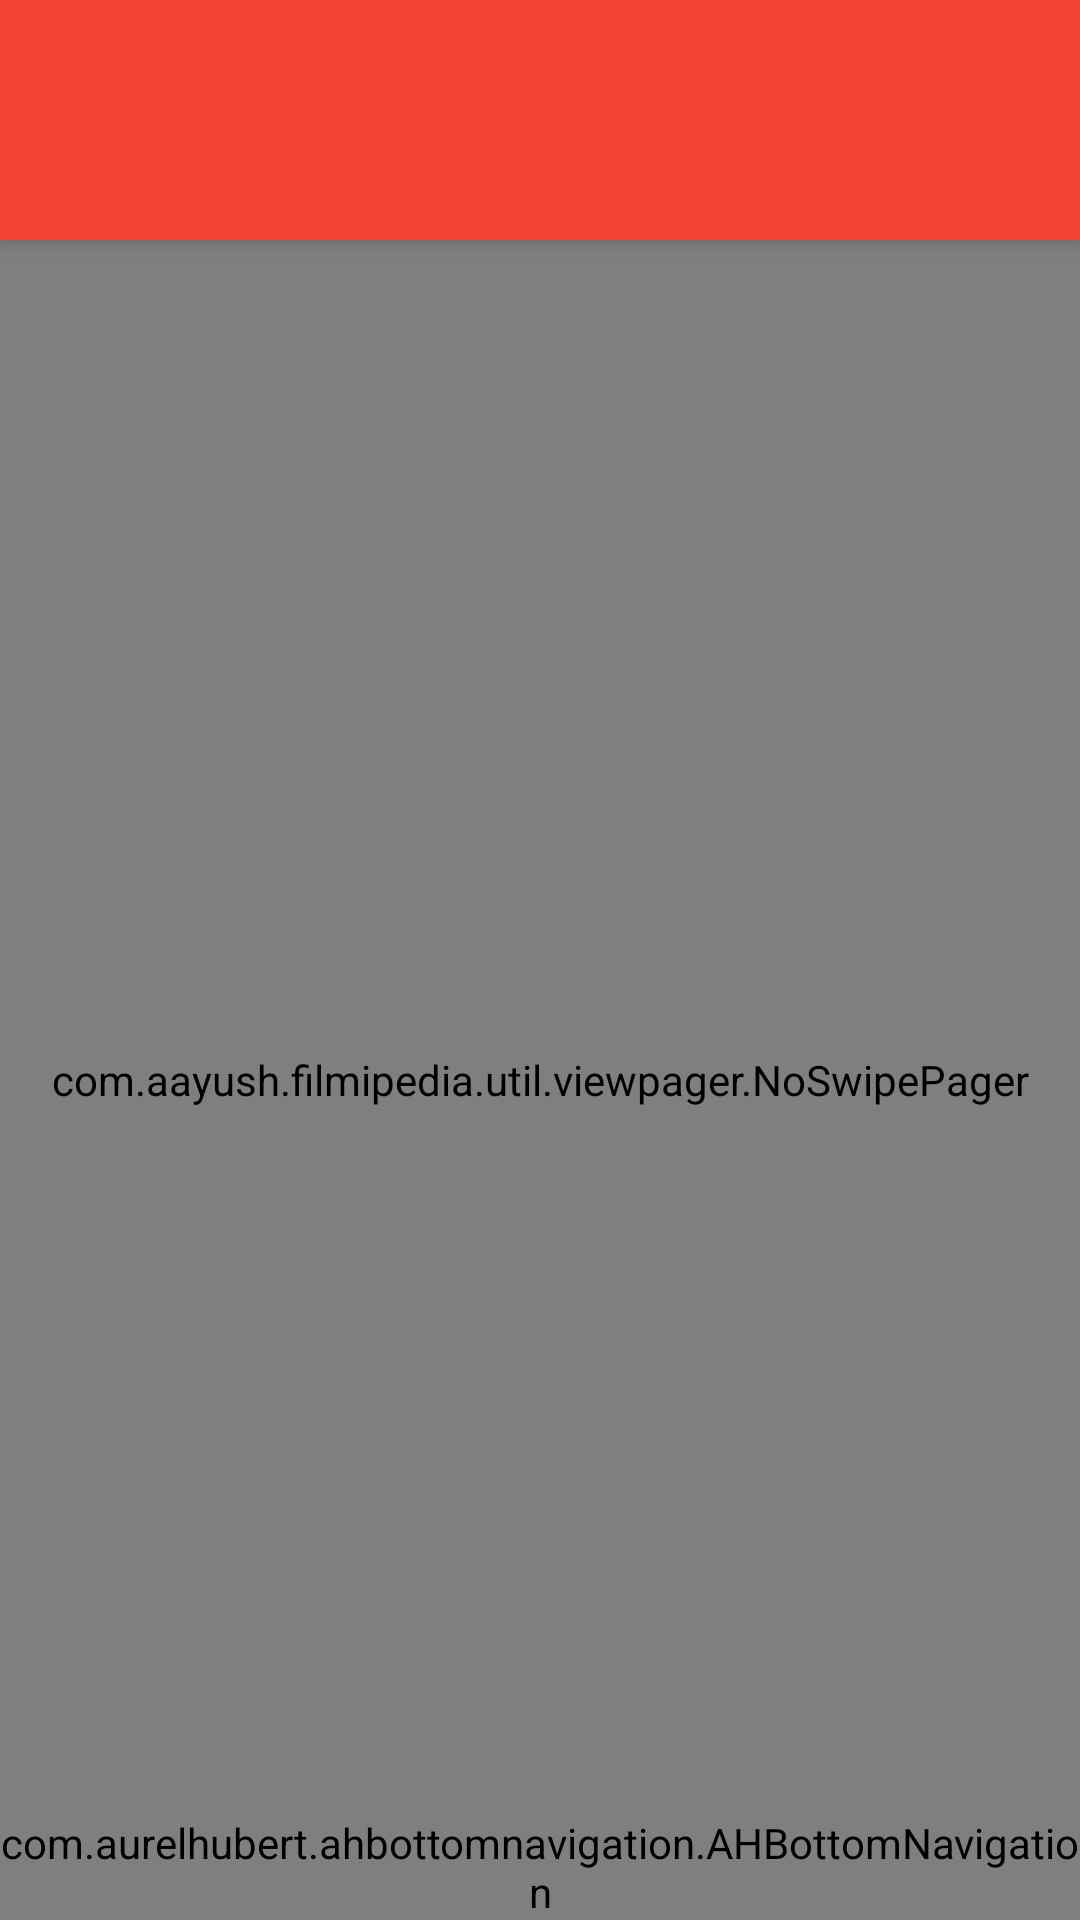

The Android layout XML behind this screen, and the referenced resources:
<!-- AndroidManifest.xml: activity theme AppTheme.TranslucentNavigation -->
<!-- res/layout/activity_main.xml -->
<?xml version="1.0" encoding="utf-8"?>
<androidx.coordinatorlayout.widget.CoordinatorLayout xmlns:android="http://schemas.android.com/apk/res/android"
    xmlns:tools="http://schemas.android.com/tools"
    xmlns:app="http://schemas.android.com/apk/res-auto"
    android:id="@+id/coordinator"
    android:layout_width="match_parent"
    android:layout_height="match_parent"
    tools:activity=".view.activity.MainActivity">

    <com.google.android.material.appbar.AppBarLayout
        android:layout_width="match_parent"
        android:layout_height="wrap_content">

        <View
            android:layout_width="match_parent"
            android:layout_height="24dp"/>

        <androidx.appcompat.widget.Toolbar
            android:id="@+id/toolbar"
            android:layout_width="match_parent"
            android:layout_height="?attr/actionBarSize"
            android:background="?attr/colorPrimary"/>

    </com.google.android.material.appbar.AppBarLayout>

    <com.aayush.filmipedia.util.viewpager.NoSwipePager
        android:id="@+id/view_pager"
        android:layout_width="match_parent"
        android:layout_height="match_parent"
        app:layout_behavior="@string/appbar_scrolling_view_behavior"/>

    <com.aurelhubert.ahbottomnavigation.AHBottomNavigation
        android:id="@+id/bottom_nav"
        android:layout_width="match_parent"
        android:layout_height="wrap_content"
        android:layout_gravity="bottom"/>

</androidx.coordinatorlayout.widget.CoordinatorLayout>
<!-- resources referenced by this layout -->
<resources>
  <style name="AppTheme.TranslucentNavigation" parent="AppTheme">
          <item name="android:windowTranslucentNavigation">true</item>
      </style>
  <style name="AppTheme" parent="Theme.AppCompat.Light.DarkActionBar">
          <item name="colorPrimary">@color/colorPrimary</item>
          <item name="colorPrimaryDark">@color/colorPrimaryDark</item>
          <item name="colorAccent">@color/colorAccent</item>
      </style>
  <color name="colorPrimary">#f44336</color>
  <color name="colorPrimaryDark">#c62828</color>
  <color name="colorAccent">#212121</color>
</resources>
